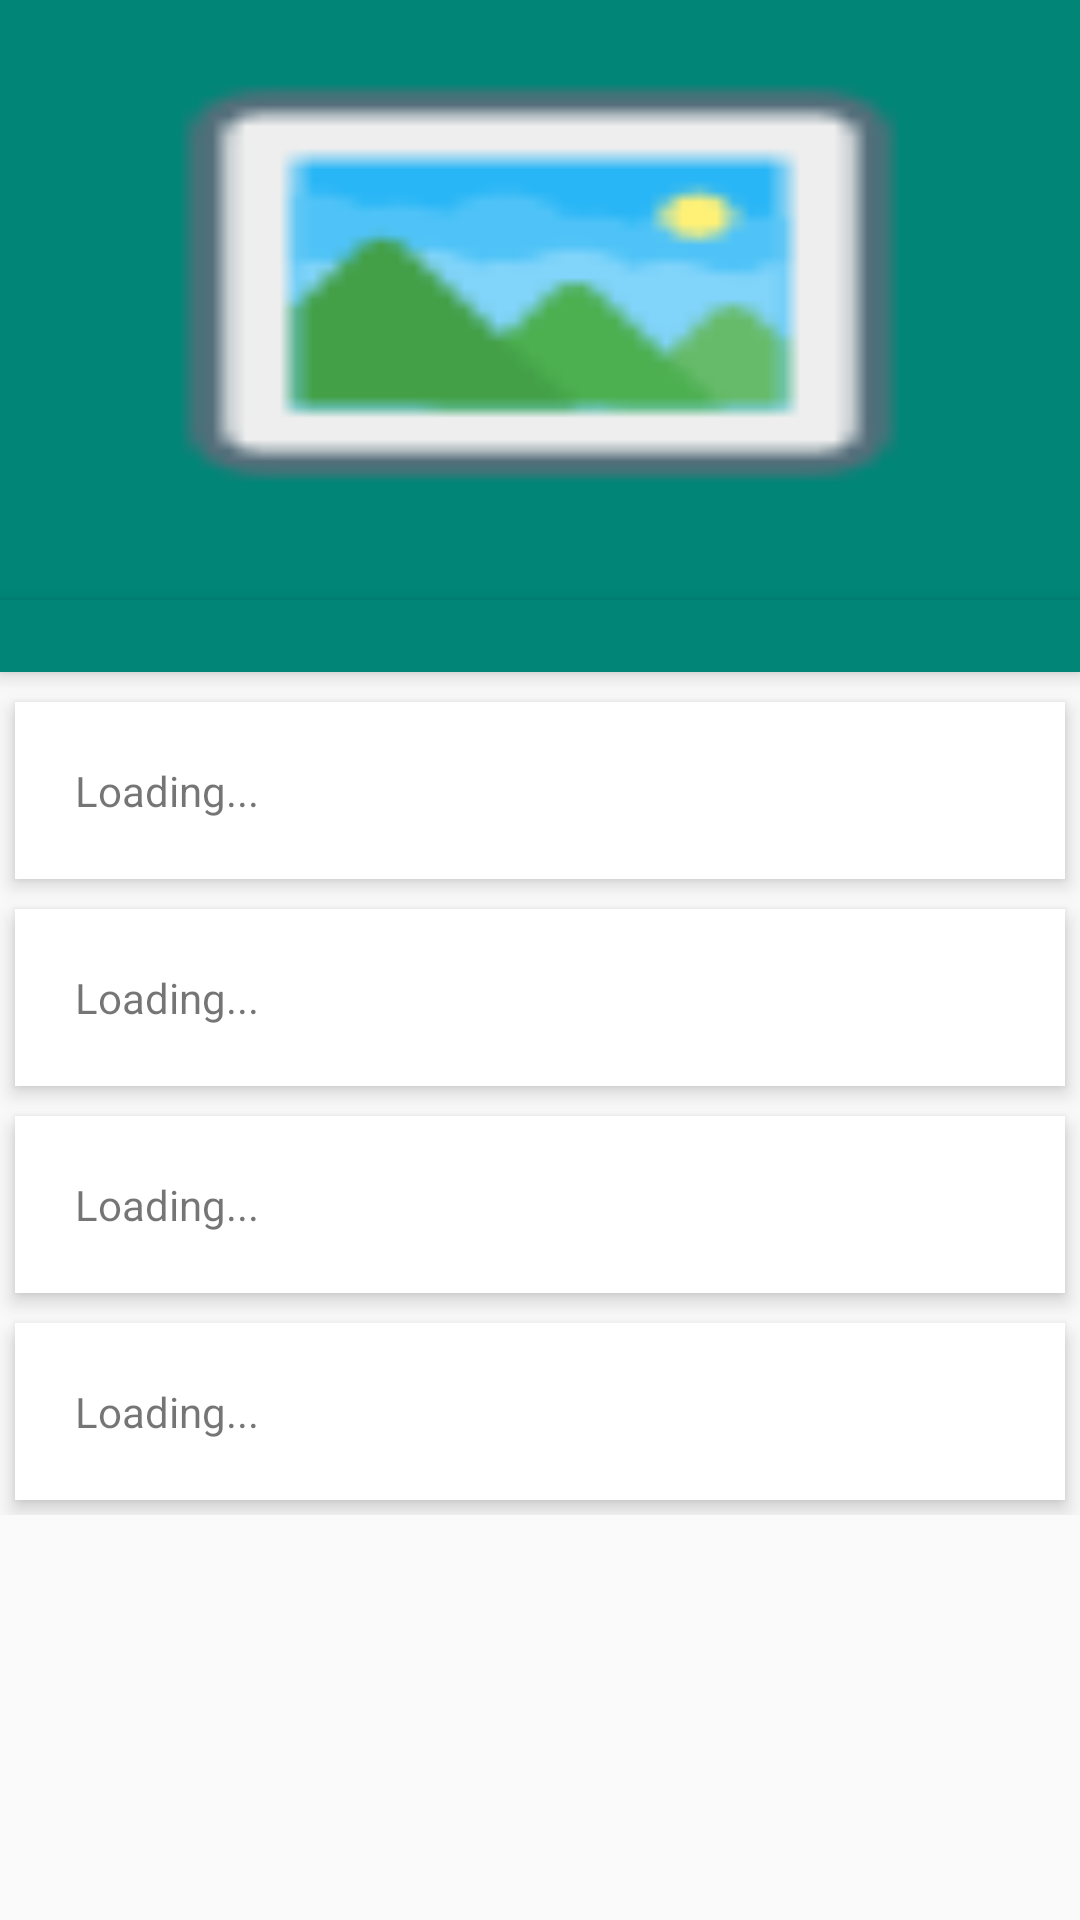

Android layout source for this screen:
<!-- AndroidManifest.xml: application theme AppTheme -->
<!-- res/layout/activity_detail_shareme.xml -->
<?xml version="1.0" encoding="utf-8"?>
<ScrollView xmlns:android="http://schemas.android.com/apk/res/android"
    android:layout_width="match_parent"
    android:layout_height="match_parent">

    <RelativeLayout
        android:layout_width="match_parent"
        android:layout_height="match_parent">

        <ImageView
            android:id="@+id/header_cover_image"
            android:layout_width="match_parent"
            android:layout_height="200dp"
            android:scaleType="centerCrop"
            android:src="@color/colorPrimary" />

        <ImageButton
            android:id="@+id/imgDetailMe"
            android:layout_width="280dp"
            android:layout_height="180dp"
            android:layout_below="@+id/header_cover_image"
            android:layout_marginTop="-196dp"
            android:layout_centerInParent="true"
            android:background="@drawable/ic_noimage"
            android:elevation="5dp"
            android:padding="20dp"
            android:scaleType="centerCrop" />

        <RelativeLayout
            android:id="@+id/profile_layout"
            android:layout_width="match_parent"
            android:layout_height="wrap_content"
            android:layout_below="@+id/header_cover_image"
            android:background="@color/colorPrimary"
            android:elevation="4dp"
            android:paddingBottom="24dp">


        </RelativeLayout>


        <LinearLayout
            android:layout_width="fill_parent"
            android:layout_height="wrap_content"
            android:layout_below="@+id/profile_layout"
            android:layout_marginTop="5dp"
            android:orientation="vertical">

            <TextView
                android:id="@+id/txtKategoriDetailme"
                android:layout_width="fill_parent"
                android:layout_height="wrap_content"
                android:layout_margin="5dp"
                android:background="#fff"
                android:clickable="true"
                android:elevation="4dp"
                android:padding="20dp"
                android:text="Loading..." />

            <TextView
                android:id="@+id/txtLaporanDetailMe"
                android:layout_width="fill_parent"
                android:layout_height="wrap_content"
                android:layout_margin="5dp"
                android:layout_marginBottom="3dp"
                android:layout_marginTop="3dp"
                android:background="#fff"
                android:clickable="true"
                android:elevation="4dp"
                android:padding="20dp"
                android:text="Loading..." />

            <TextView
                android:id="@+id/txtTanggalDetailMe"
                android:layout_width="fill_parent"
                android:layout_height="wrap_content"
                android:layout_margin="5dp"
                android:background="#fff"
                android:clickable="true"
                android:elevation="4dp"
                android:padding="20dp"
                android:text="Loading..." />

            <TextView
                android:id="@+id/txtAlamatDetailMe"
                android:layout_width="fill_parent"
                android:layout_height="wrap_content"
                android:layout_margin="5dp"
                android:background="#fff"
                android:clickable="true"
                android:elevation="4dp"
                android:padding="20dp"
                android:text="Loading..." />

        </LinearLayout>
    </RelativeLayout>
</ScrollView>
<!-- resources referenced by this layout -->
<resources>
  <color name="colorPrimary">#008577</color>
  <!-- drawable ic_noimage: png bitmap (drawable, 1204 bytes) -->
  <style name="AppTheme" parent="Theme.AppCompat.Light.DarkActionBar">
          
          <item name="colorPrimary">@color/colorPrimary</item>
          <item name="colorPrimaryDark">@color/colorPrimaryDark</item>
          <item name="colorAccent">@color/colorAccent</item>
      </style>
  <color name="colorPrimaryDark">#00574B</color>
  <color name="colorAccent">#D81B60</color>
</resources>
